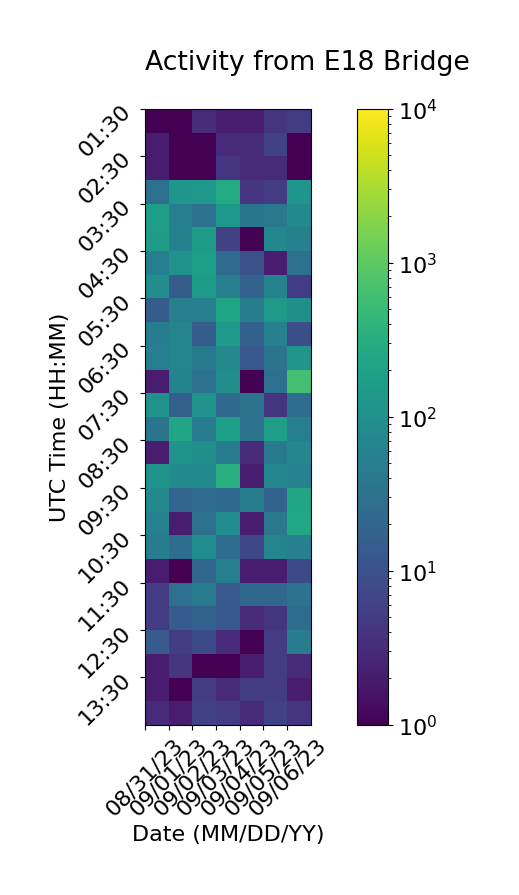

Data behind this chart, as committed beside it:
Time (UTC), 08/31/23, 09/01/23, 09/02/23, 09/03/23, 09/04/23, 09/05/23, 09/06/23
01:30, 1, 1, 3, 2, 2, 4, 5
02:00, 2, 1, 1, 3, 3, 6, 1
02:30, 2, 1, 1, 4, 3, 3, 1
03:00, 30, 125, 137, 276, 4, 5, 127
03:30, 168, 52, 31, 138, 36, 39, 82
04:00, 159, 57, 152, 6, 1, 73, 55
04:30, 53, 112, 180, 25, 10, 2, 32
05:00, 93, 15, 159, 52, 18, 61, 5
05:30, 15, 54, 52, 231, 48, 144, 99
06:00, 48, 65, 15, 144, 17, 56, 9
06:30, 53, 66, 41, 75, 12, 34, 120
07:00, 2, 63, 32, 94, 1, 29, 649
07:30, 112, 16, 110, 23, 35, 4, 27
08:00, 34, 230, 45, 180, 32, 168, 53
08:30, 2, 119, 97, 47, 3, 42, 71
09:00, 115, 80, 80, 333, 2, 72, 60
09:30, 75, 20, 25, 23, 47, 18, 224
10:00, 60, 2, 30, 87, 2, 39, 250
10:30, 47, 28, 84, 27, 7, 66, 56
11:00, 2, 1, 21, 53, 2, 2, 8
11:30, 5, 29, 44, 13, 22, 21, 33
12:00, 5, 14, 18, 12, 3, 4, 26
12:30, 14, 5, 8, 3, 1, 5, 49
13:00, 2, 4, 1, 1, 2, 5, 3
13:30, 2, 1, 5, 3, 5, 5, 2
14:00, 3, 2, 6, 5, 3, 6, 4
